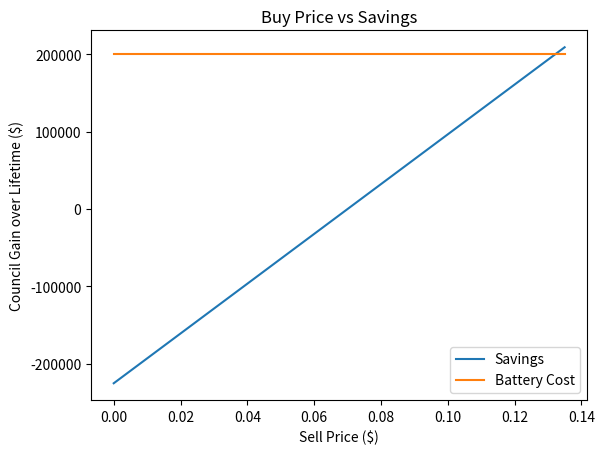

This chart was generated by the following Python code:
import matplotlib.pyplot as plt
import numpy as np
# Variables
households = 202 # No of households
solar = 0.31 # % of solar
avesolargen = 25 # Average solar generation (kWh)
aveelecuse = 9 # Average electricity usage between 9-3pm (kWh)
bateff = 0.9 # Battery round-trip efficiency
retail = 0.29 # Retail cost of electricity ($)
buygrid = 0.00 # buy price from battery
sellgrid = 0.07 # sell price to battery
degredation = 0.02 # per year
lifetime = 10 # yearly
batterycost = 200 # $ per kWh
efficiency = 0.9

# Functions
def HouseholdsWithSolar(): # Determines households with solar
    return households * solar

def TotalExcessPower(): # Determines maximum power
    return (avesolargen-aveelecuse) * HouseholdsWithSolar()

def ActualExcessPower(): # Determines actual power
    return round(TotalExcessPower() * bateff)

def OptimumBatterySize(): # Determines the optimum battery size
    return int(round(ActualExcessPower(), -3) / 1000)

def BatteryCost(): # Determines the battery cost
    return OptimumBatterySize() * 1000 * batterycost

def CheckDegredationCapacity(a, iteration):
    if (OptimumBatterySize() * 1000 * (1 - iteration * degredation)) > a:
        return a
    else: 
        return OptimumBatterySize() * 1000 * (1 - iteration * degredation)
def TotalCouncilSavings():

    totalcouncil = 0
    ctotalsaving = 0
    totalcouncilsaving = []
    for i in range(0,lifetime):
            ctotalsaving = (buygrid-sellgrid)*CheckDegredationCapacity(ActualExcessPower(), i)*365
            totalcouncil = totalcouncil + ctotalsaving
            totalcouncilsaving.append(totalcouncil)
    return totalcouncilsaving


def OptimumBuyBack(): 
    x = []
    y = []
    global buygrid    
    while True:
        x.append(buygrid)        
        y.append(TotalCouncilSavings()[-1])
        if TotalCouncilSavings()[-1] > BatteryCost():
            break
        else:
            buygrid += 0.005
    print(f"Optimum Buy Price: {round(buygrid, 3)}, Total Council Savings: {round(TotalCouncilSavings()[-1], 3)}, Battery Cost: {BatteryCost()}")

def OptimumBuyBackGraph(): 
    x = []
    y = []
    global buygrid    
    while True:
        x.append(buygrid)        
        y.append(TotalCouncilSavings()[-1])
        if TotalCouncilSavings()[-1] > BatteryCost():
            break
        else:
            buygrid += 0.005
    plt.xlabel("Sell Price ($)")
    plt.ylabel("Council Gain over Lifetime ($)")
    plt.plot(x, y, label = "Savings")
    plt.plot(x, np.full(len(x), BatteryCost()), label = "Battery Cost")
    plt.title("Buy Price vs Savings")
    plt.legend(loc = "lower right", fontsize = "10")
    plt.show()

def OptimumBuyBackGraphSave(): 
    x = []
    y = []
    global buygrid    
    while True:
        x.append(buygrid)        
        y.append(TotalCouncilSavings()[-1])
        if TotalCouncilSavings()[-1] > BatteryCost():
            break
        else:
            buygrid += 0.005
    plt.xlabel("Sell Price ($)")
    plt.ylabel("Council Gain over Lifetime ($)")
    plt.plot(x, y, label = "Savings")
    plt.plot(x, np.full(len(x), BatteryCost()), label = "Battery Cost")
    plt.title("Buy Price vs Savings")
    plt.legend(loc = "lower right", fontsize = "10")
    plt.savefig("OptimumBuyBack.png")
    


#OptimumBuyBack()
OptimumBuyBackGraph()
#OptimumBuyBackGraphSave()